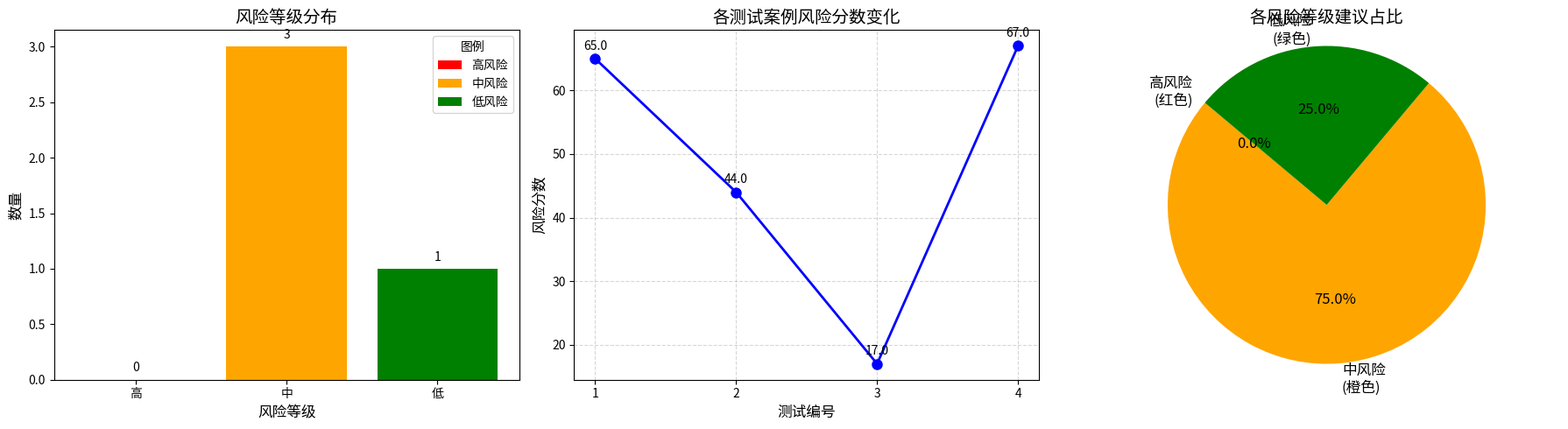

Reproduce this figure in Python. (Note: this script raises an exception after producing the figure.)
#!/usr/bin/env python
# coding: utf-8

# In[23]:


import random


# In[24]:


#风险等级判断函数（基于时间决策理论）
def get_risk_level(answers):
    """
    根据时间决策理论计算拖延风险等级
    answers:dict,包含三个键:
        -"任务厌恶"(0-100)
        -"结果价值"(0-100)
        -"自我控制"(0-100)
    返回:"高"/"中"/"低"
    """
    w1,w2,w3=0.4,0.3,0.3
    score=(
        answers["任务厌恶"]*w1+
        (100-answers["结果价值"])*w2+
        (100-answers["自我控制"])*w3
    )
    if score<30:
        return"低"
    elif score<70:
        return"中"
    else:
        return"高"


# In[25]:


#建议库
high_risk_tips=[
    #最小行动类（降低启动门槛）
    "别想‘完成整个任务’,现在只做一件小事：打开任务相关文件/APP,停留30秒就算成功！",
    "把任务拆成‘今天能做完的最小一步’(比如‘查看1篇文献’,‘写2行大纲’，完成后立刻打√。)",

    #消除恐惧类（减少心理阻力）
    "告诉自己：‘我不是要完美完成,只是先试5分钟’。多数时候，开始后你会发现没那么难。",
    "回忆上次拖延后的后悔感受（比如熬夜赶工的疲惫），现在行动能避免重复痛苦。",

    #及时反馈类（强化动力）
    "完成第一步后，奖励自己喝杯喜欢的饮料/刷5分钟短视频（设置闹钟！），让大脑知道‘行动有好处’。",
    "把任务进度条画出来（哪怕只画一格），视觉化的进展会推动你继续做下去。"
]

medium_risk_tips=[
    #解决障碍类（具体问题具体分析）
    "如果卡在‘不知道怎么做’：现在先花十分钟搜一个教程/找1个模板（比如PPT模板网站），比空想有用10倍。",
    "如果卡在‘怕做不好’：允许自己‘先做个粗糙版本’，完成比完美更重要（后期还能修改）。",

    #排除干扰类（创造专注环境）
    "开启手机‘专注模式（关闭微信/抖音通知），或把手机锁机，告诉自己‘先专注25分钟再说’。",
    "-告诉家人/同事：‘接下来1小时我在忙任务，请勿打扰’，用外部边界保护你的时间。",

    #调整预期类（降低心理压力）
    "把剩余任务按‘每天能做到小事’分配（比如‘今天写300字’‘明天改2页’），完成一项划掉一项，压力会小很多。",
    "找个朋友互相打卡：‘我今天完成了XX，你呢？’，社交监督比独自硬抗更有效。"
]

low_risk_tips=[
    #抓重点类（避免无效努力）
    "用‘二八法则’：先花10分钟列3个核心任务点（比如报告的结论、数据、案例），优先完成这些，其他细节可简略。",
    "问自己：‘如果现在必须交稿，我最不能少的是什么？’先保证核心内容完整，再补次要部分。",

    #避坑/提效类（节省时间）
    "直接用现成模版：去搜‘报告/PPT模板’，替换文字和图片比自己设计快10倍。",
    "设置‘截止闹钟’：比如‘23:00必须停笔’，强制自己在截止前留出10分钟检查错别字和格式。",

    #缓解焦虑类（保持冷静）
    "记住：‘完成比完美重要’。现在的目标是‘按时交稿’，细节问题可以在截止后再优化（如果来得及）。",
    "如果实在慌了：先做3次深呼吸，然后从最简单的部分开始（比如整理已有资料），找回掌控感。"
]


# In[26]:


#建议库封装成字典
suggestion_db={
    "高":high_risk_tips,
    "中":medium_risk_tips,
    "低":low_risk_tips
}


# In[27]:


#取建议函数
def get_suggestions(risk_level):
    return random.choice(suggestion_db.get(risk_level,["暂无该等级的建议"]))


# In[28]:


#主程序（输入——计算——输出）；测试用
# 示例输入（你可以改成 input() 让用户输入）
user_answers = {
    "任务厌恶": 80,
    "结果价值": 40,
    "自我控制": 50
}

level = get_risk_level(user_answers)
tips = get_suggestions(level)

print("你的拖延风险等级：", level)
print("个性化建议：")
for tip in tips:
    #删除所有换行、首尾空格，再标准化标点

    print(f"-{tip}")


# In[29]:


#===批量测试多条数据===
test_cases = [
    {"任务厌恶": 80, "结果价值": 40, "自我控制": 50},  # 预期：高
    {"任务厌恶": 50, "结果价值": 60, "自我控制": 60},  # 预期：中
    {"任务厌恶": 20, "结果价值": 90, "自我控制": 80},  # 预期：低
    {"任务厌恶": 70, "结果价值": 30, "自我控制": 40},  # 预期：高
]

w1, w2, w3 = 0.4, 0.3, 0.3

print("=== 批量测试结果 ===")
for i, answers in enumerate(test_cases, 1):
    score = (
        answers["任务厌恶"] * w1 +
        (100 - answers["结果价值"]) * w2 +
        (100 - answers["自我控制"]) * w3
    )
    if score < 30:
        level = "低"
    elif score < 70:
        level = "中"
    else:
        level = "高"

    tip = random.choice(suggestion_db[level])

    print(f"\n【测试 {i}】")
    print(f"输入：{answers}")
    print(f"风险分数：{score:.1f} → 风险等级：{level}")
    print("建议：-", tip)


# In[30]:


#批量测试导出csv
import random
import csv

# ===== 批量测试多条数据并导出 CSV =====
test_cases = [
    {"任务厌恶": 80, "结果价值": 40, "自我控制": 50},
    {"任务厌恶": 50, "结果价值": 60, "自我控制": 60},
    {"任务厌恶": 20, "结果价值": 90, "自我控制": 80},
    {"任务厌恶": 70, "结果价值": 30, "自我控制": 40},
]

w1, w2, w3 = 0.4, 0.3, 0.3

# CSV 文件名
filename = "test_results.csv"

# 打开文件写入（utf-8-sig 保证 WPS 无乱码）
with open(filename, mode="w", encoding="utf-8-sig", newline="") as f:
    writer = csv.writer(f)
    # 写表头
    writer.writerow(["编号", "任务厌恶", "结果价值", "自我控制", "风险分数", "风险等级", "建议"])

    print("=== 批量测试结果 ===")
    for i, answers in enumerate(test_cases, 1):
        score = (
            answers["任务厌恶"] * w1 +
            (100 - answers["结果价值"]) * w2 +
            (100 - answers["自我控制"]) * w3
        )
        if score < 30:
            level = "低"
        elif score < 70:
            level = "中"
        else:
            level = "高"

        tip = random.choice(suggestion_db[level])

        # 写入 CSV
        writer.writerow([i, answers["任务厌恶"], answers["结果价值"], answers["自我控制"], round(score, 1), level, tip])

        # 同时在 Notebook 里打印
        print(f"\n【测试 {i}】")
        print(f"输入：{answers}")
        print(f"风险分数：{score:.1f} → 风险等级：{level}")
        print("建议：-", tip)

print(f"\n测试结果已导出到文件：{filename}")


# In[31]:


import random
import csv
import matplotlib.pyplot as plt

# ===== 批量测试多条数据并导出 CSV + 生成图片（带完整标注） =====
test_cases = [
    {"任务厌恶": 80, "结果价值": 40, "自我控制": 50},
    {"任务厌恶": 50, "结果价值": 60, "自我控制": 60},
    {"任务厌恶": 20, "结果价值": 90, "自我控制": 80},
    {"任务厌恶": 70, "结果价值": 30, "自我控制": 40},
]

w1, w2, w3 = 0.4, 0.3, 0.3

# 用于存储结果以便绘图
results = []

# CSV 文件名
filename = "test_results.csv"

# 打开文件写入（utf-8-sig 保证 WPS 无乱码）
with open(filename, mode="w", encoding="utf-8-sig", newline="") as f:
    writer = csv.writer(f)
    writer.writerow(["编号", "任务厌恶", "结果价值", "自我控制", "风险分数", "风险等级", "建议"])

    print("=== 批量测试结果 ===")
    for i, answers in enumerate(test_cases, 1):
        score = (
            answers["任务厌恶"] * w1 +
            (100 - answers["结果价值"]) * w2 +
            (100 - answers["自我控制"]) * w3
        )
        if score < 30:
            level = "低"
        elif score < 70:
            level = "中"
        else:
            level = "高"

        tip = random.choice(suggestion_db[level])

        # 保存结果
        results.append((i, answers["任务厌恶"], answers["结果价值"], answers["自我控制"], round(score, 1), level, tip))

        # 写入 CSV
        writer.writerow([i, answers["任务厌恶"], answers["结果价值"], answers["自我控制"], round(score, 1), level, tip])

        # 打印
        print(f"\n【测试 {i}】")
        print(f"输入：{answers}")
        print(f"风险分数：{score:.1f} → 风险等级：{level}")
        print("建议：-", tip)

print(f"\n测试结果已导出到文件：{filename}")

# ===== 统计绘图数据 =====
level_count = {"高": 0, "中": 0, "低": 0}
for _, _, _, _, _, level, _ in results:
    level_count[level] += 1

numbers = [r[0] for r in results]           # 编号
scores = [r[4] for r in results]           # 风险分数

# ===== 生成三合一多子图 =====
fig, axes = plt.subplots(1, 3, figsize=(18, 5))

# 子图1：风险等级分布柱状图
bars = axes[0].bar(level_count.keys(), level_count.values(), 
                   color=["red", "orange", "green"], 
                   label=["高风险", "中风险", "低风险"])
for bar in bars:
    height = bar.get_height()
    axes[0].text(bar.get_x() + bar.get_width()/2, height + 0.05,
                 f'{int(height)}', ha='center', va='bottom')
axes[0].set_title("风险等级分布", fontsize=14)
axes[0].set_xlabel("风险等级", fontsize=12)
axes[0].set_ylabel("数量", fontsize=12)
axes[0].legend(title="图例")

# 子图2：风险分数折线图
axes[1].plot(numbers, scores, marker='o', color='blue', linewidth=2, markersize=8)
axes[1].set_title("各测试案例风险分数变化", fontsize=14)
axes[1].set_xlabel("测试编号", fontsize=12)
axes[1].set_ylabel("风险分数", fontsize=12)
axes[1].set_xticks(numbers)
axes[1].grid(True, linestyle='--', alpha=0.5)
for x, y in zip(numbers, scores):
    axes[1].text(x, y + 1, f"{y}", ha='center', va='bottom', fontsize=10)

# 子图3：各风险等级建议占比饼图（带颜色说明）
pie_data = [level_count["高"], level_count["中"], level_count["低"]]
labels = ["高风险\n(红色)", "中风险\n(橙色)", "低风险\n(绿色)"]
colors = ["red", "orange", "green"]
wedges, texts, autotexts = axes[2].pie(
    pie_data, 
    labels=labels, 
    colors=colors, 
    autopct="%1.1f%%", 
    startangle=140,
    textprops={'fontsize': 12}
)
axes[2].set_title("各风险等级建议占比", fontsize=14)
axes[2].axis("equal")

plt.tight_layout()
plt.savefig("summary_figure.png", dpi=150, bbox_inches="tight")
plt.show()

print("三合一汇总图已保存为：summary_figure.png")


# In[32]:


#命令行交互版主程序
import random

def main():
    print("=== 拖延小工具 MVP（命令行版）===")

    # 1. 输入
    print("\n请按 0-100 打分：")
    task_aversion = int(input("1）任务厌恶度（越讨厌这任务分数越高）："))
    result_value = int(input("2）结果价值感（任务完成后对你多重要）："))
    self_control = int(input("3）自我控制能力（你觉得自己自控力如何）："))

    # 2. 计算风险等级（直接用 score 变量）
    w1, w2, w3 = 0.4, 0.3, 0.3
    score = (
        task_aversion * w1 +
        (100 - result_value) * w2 +
        (100 - self_control) * w3
    )

    if score < 30:
        level = "低"
    elif score < 70:
        level = "中"
    else:
        level = "高"

    # 3. 取建议
    tips = suggestion_db[level]
    tip = random.choice(tips)

    # 4. 输出
    print(f"\n你的拖延风险等级：{level}")
    print("给你一条个性化建议：")
    print("-", tip)

# 运行
main()
